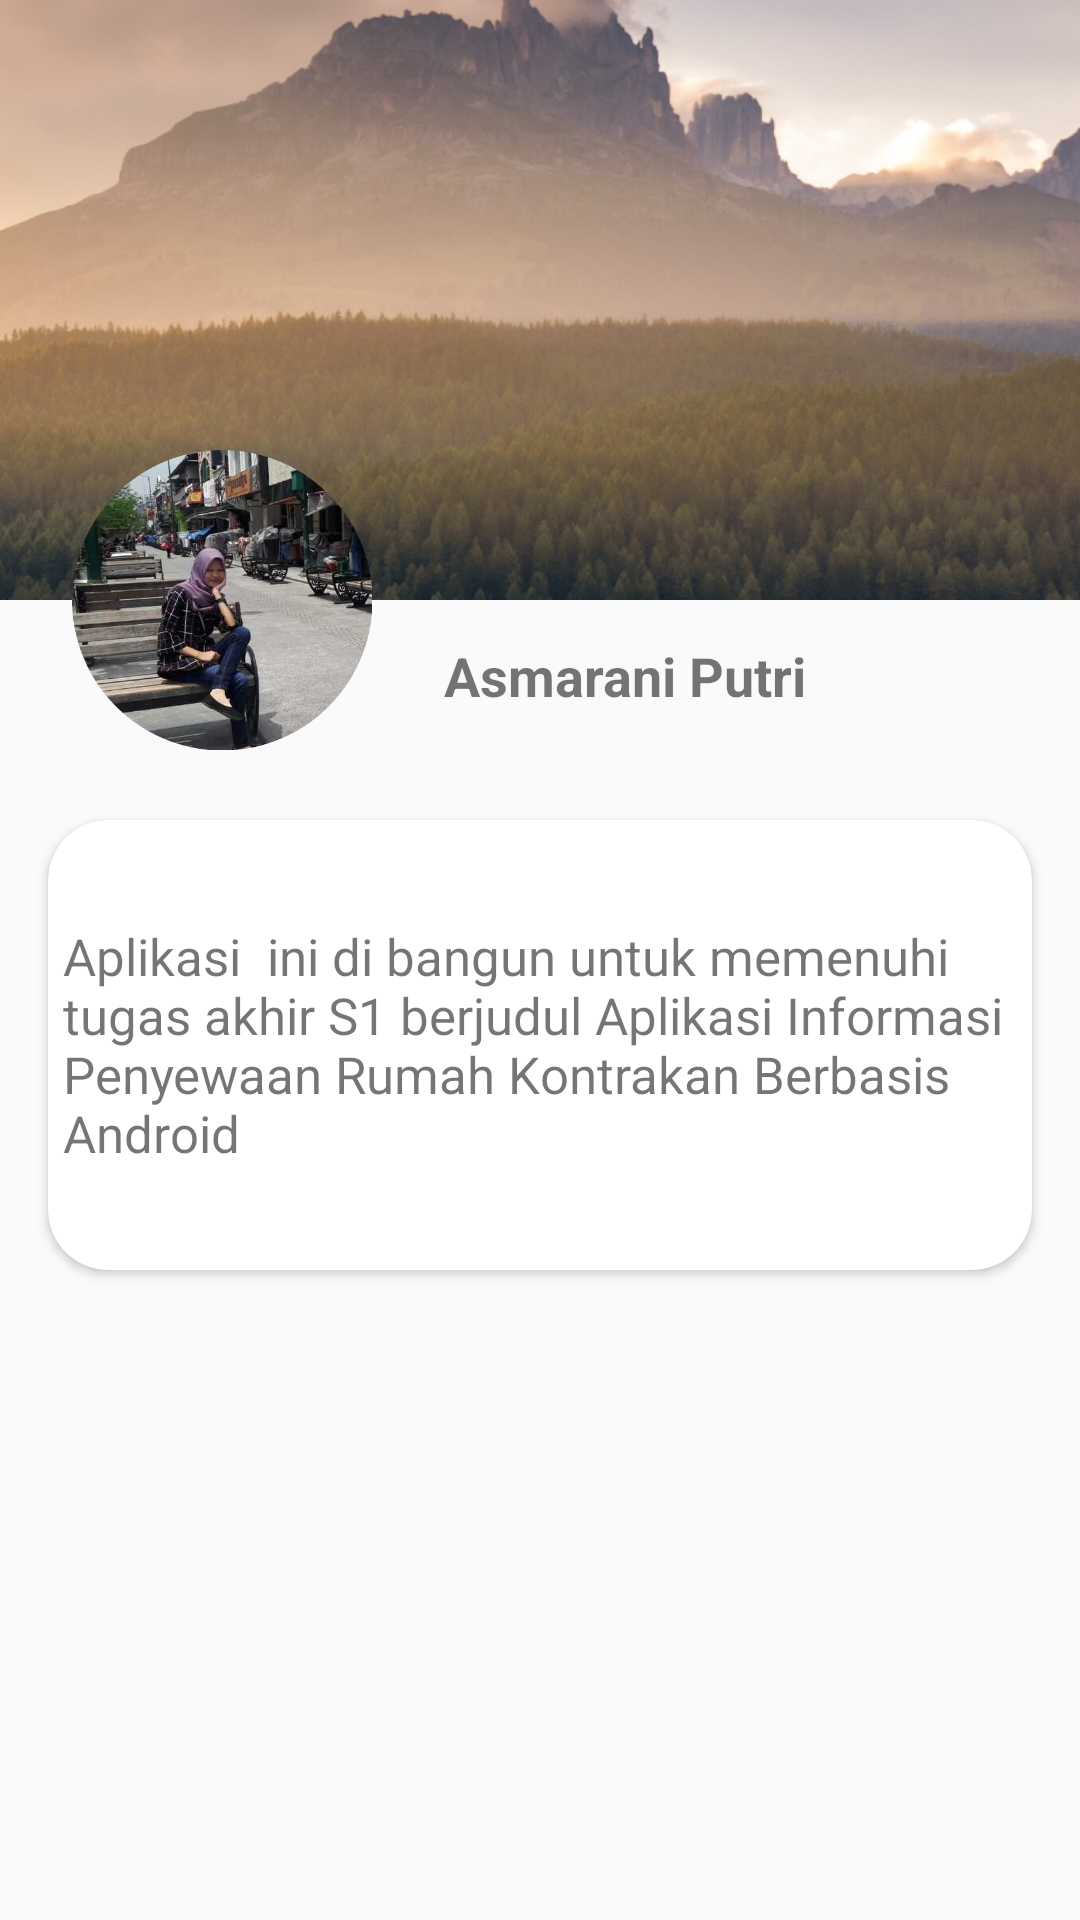

Layout XML and referenced resources for this Android screen:
<!-- AndroidManifest.xml: application theme AppTheme -->
<!-- res/layout/fragment_profile.xml -->
<?xml version="1.0" encoding="utf-8"?>
<androidx.constraintlayout.widget.ConstraintLayout xmlns:android="http://schemas.android.com/apk/res/android"
    xmlns:app="http://schemas.android.com/apk/res-auto"
    xmlns:tools="http://schemas.android.com/tools"
    android:layout_width="match_parent"
    android:layout_height="match_parent"
    tools:context=".ProfileFragment">

    <ImageView
        android:id="@+id/imageView4"
        android:layout_width="match_parent"
        android:layout_height="200dp"
        android:src="@drawable/bg"
        android:scaleType="centerCrop"
        app:layout_constraintEnd_toEndOf="parent"
        app:layout_constraintStart_toStartOf="parent"
        app:layout_constraintTop_toTopOf="parent" />

    <ImageView
        android:id="@+id/imageView5"
        android:layout_width="100dp"
        android:layout_height="100dp"
        android:layout_marginStart="24dp"
        android:src="@drawable/pp_crop"
        app:layout_constraintBottom_toBottomOf="@+id/imageView4"
        app:layout_constraintStart_toStartOf="parent"
        app:layout_constraintTop_toBottomOf="@+id/imageView4" />

    <TextView
        android:id="@+id/textView5"
        android:layout_width="wrap_content"
        android:layout_height="wrap_content"
        android:layout_marginStart="24dp"
        android:text="Asmarani Putri"
        android:textSize="18sp"
        android:textStyle="bold"
        app:layout_constraintBottom_toBottomOf="@+id/imageView5"
        app:layout_constraintStart_toEndOf="@+id/imageView5"
        app:layout_constraintTop_toBottomOf="@+id/imageView4" />

    <androidx.cardview.widget.CardView
        android:layout_width="0dp"
        android:layout_height="150dp"
        android:layout_marginStart="16dp"
        android:layout_marginTop="36dp"
        android:layout_marginEnd="16dp"
        app:cardCornerRadius="20dp"
        app:layout_constraintEnd_toEndOf="parent"
        app:layout_constraintHorizontal_bias="0.421"
        app:layout_constraintStart_toStartOf="parent"
        app:layout_constraintTop_toBottomOf="@+id/textView5" >

        <TextView
            android:padding="5dp"
            android:layout_gravity="center"
            android:id="@+id/textView6"
            android:textSize="17sp"
            android:layout_width="wrap_content"
            android:layout_height="wrap_content"
            android:text="Aplikasi  ini di bangun untuk memenuhi tugas akhir S1 berjudul Aplikasi Informasi Penyewaan Rumah Kontrakan Berbasis Android" />
    </androidx.cardview.widget.CardView>
</androidx.constraintlayout.widget.ConstraintLayout>
<!-- resources referenced by this layout -->
<resources>
  <!-- drawable bg: png bitmap (drawable, 951489 bytes) -->
  <!-- drawable pp_crop: png bitmap (drawable, 285807 bytes) -->
  <style name="AppTheme" parent="Theme.AppCompat.Light.DarkActionBar">
          
          <item name="colorPrimary">@color/colorPrimary</item>
          <item name="colorPrimaryDark">@color/colorPrimaryDark</item>
          <item name="colorAccent">@color/colorAccent</item>
      </style>
  <color name="colorPrimary">#008577</color>
  <color name="colorPrimaryDark">#00574B</color>
  <color name="colorAccent">#D81B60</color>
</resources>
